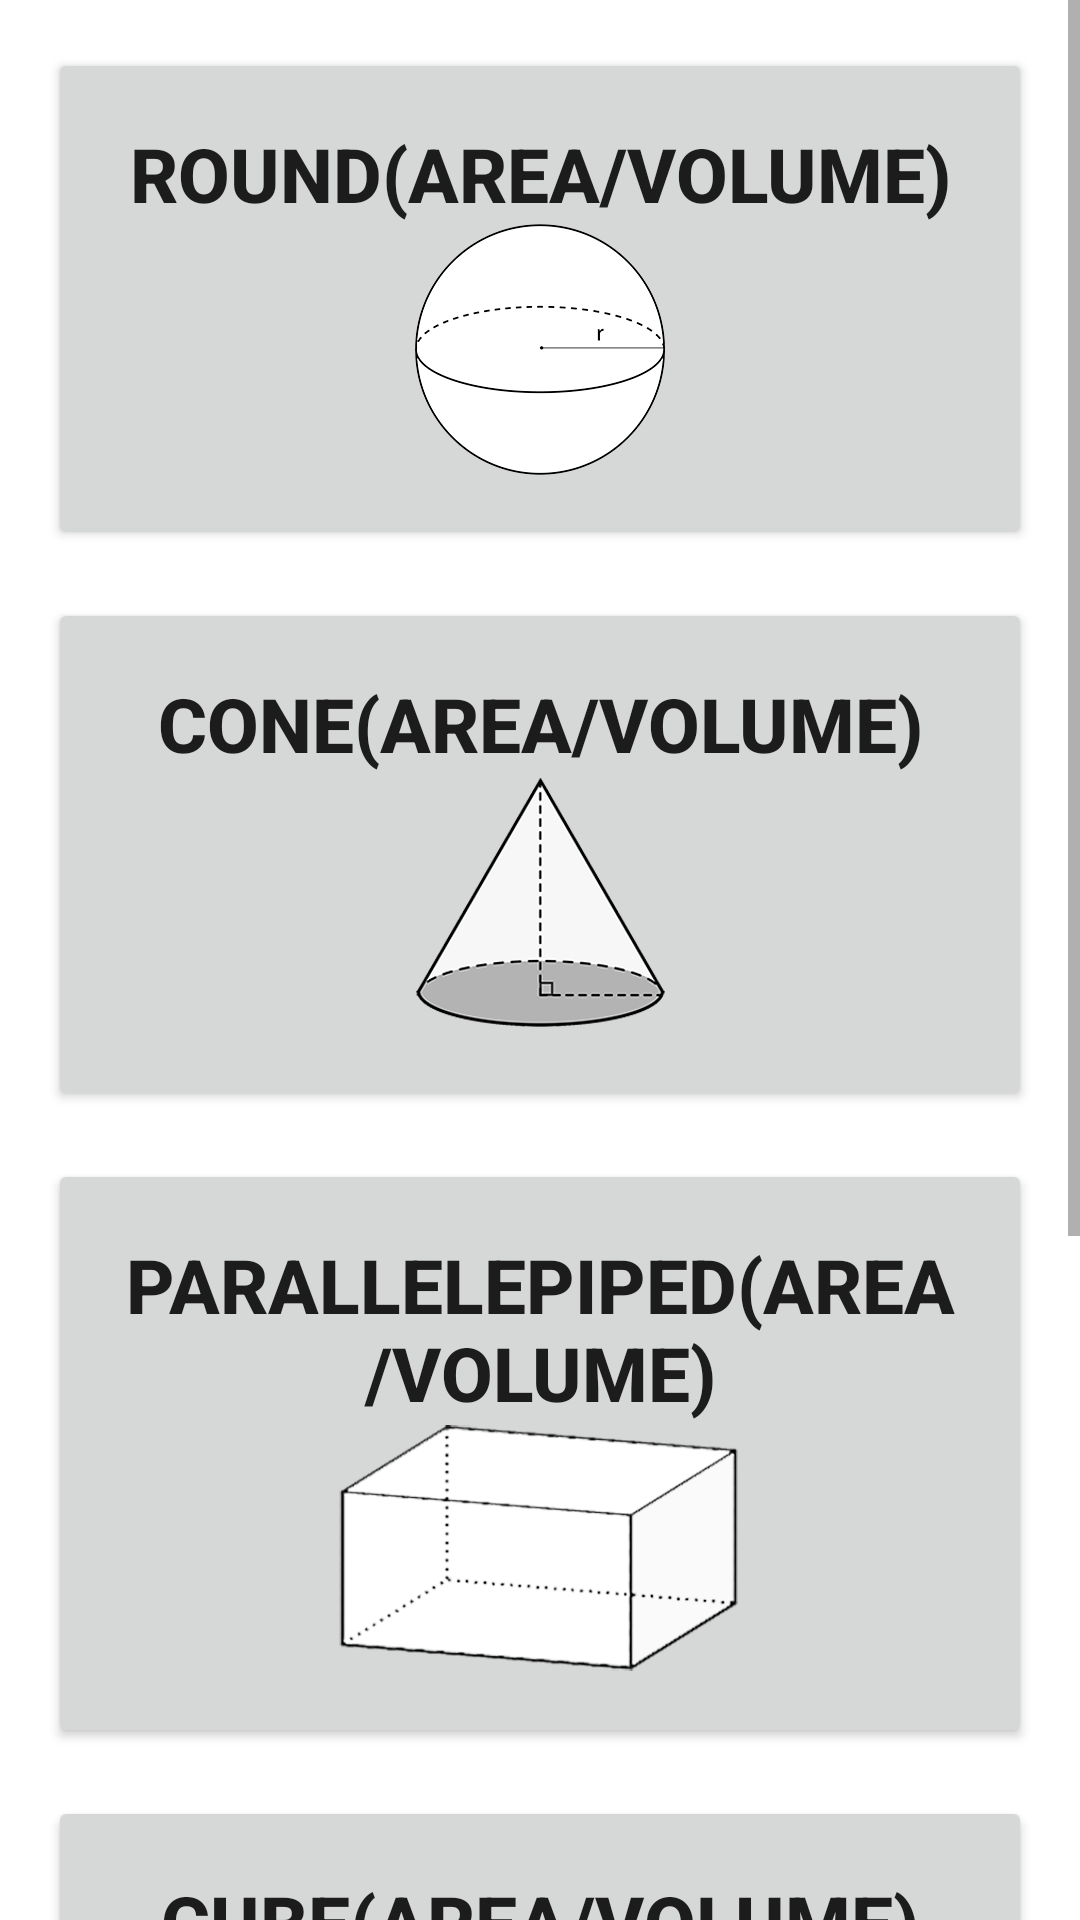

This screen was rendered from an Android layout file. Write that file and the resources it references.
<!-- AndroidManifest.xml: application theme Theme.0 -->
<!-- res/layout/activity_solid.xml -->
<?xml version="1.0" encoding="utf-8"?>
<ScrollView xmlns:android="http://schemas.android.com/apk/res/android"
    xmlns:app="http://schemas.android.com/apk/res-auto"
    xmlns:tools="http://schemas.android.com/tools"
    android:layout_width="match_parent"
    android:layout_height="match_parent"
    tools:context=".Solid">

    <LinearLayout
        android:layout_width="match_parent"
        android:layout_height="wrap_content"
        android:orientation="vertical">

    <Button
        android:id="@+id/btnRo"
        android:layout_width="match_parent"
        android:layout_height="wrap_content"
        android:drawableBottom="@drawable/sphere"
        android:padding="25dp"
        android:layout_marginHorizontal="16dp"
        android:layout_marginTop="16dp"
        android:onClick="ro"
        android:text="Round(Area/Volume)"
        android:textSize="25sp"
        android:textStyle="bold" />

    <Button
        android:id="@+id/btnCone"
        android:layout_width="match_parent"
        android:layout_height="wrap_content"
        android:drawableBottom="@drawable/cone"
        android:padding="25dp"
        android:layout_marginHorizontal="16dp"
        android:layout_marginTop="16dp"
        android:onClick="cone"
        android:text="Cone(Area/Volume)"
        android:textSize="25sp"
        android:textStyle="bold" />

    <Button
        android:id="@+id/btnPa"
        android:layout_width="match_parent"
        android:layout_height="wrap_content"
        android:drawableBottom="@drawable/parallelepiped"
        android:padding="25dp"
        android:layout_marginHorizontal="16dp"
        android:layout_marginTop="16dp"
        android:onClick="pa"
        android:text="Parallelepiped(Area/Volume)"
        android:textSize="25sp"
        android:textStyle="bold" />

    <Button
        android:id="@+id/btnCu"
        android:layout_width="match_parent"
        android:layout_height="wrap_content"
        android:drawableBottom="@drawable/cube"
        android:padding="25dp"
        android:layout_marginHorizontal="16dp"
        android:layout_marginTop="16dp"
        android:onClick="cu"
        android:text="Cube(Area/Volume)"
        android:textSize="25sp"
        android:textStyle="bold" />

    <Button
        android:id="@+id/btnCy"
        android:layout_width="match_parent"
        android:layout_height="wrap_content"
        android:drawableBottom="@drawable/cylinder"
        android:padding="25dp"
        android:layout_marginHorizontal="16dp"
        android:layout_marginVertical="16dp"
        android:onClick="cy"
        android:text="Cylinder(Area/Volume)"
        android:textSize="25sp"
        android:textStyle="bold" />

    </LinearLayout>
</ScrollView>
<!-- resources referenced by this layout -->
<resources>
  <!-- drawable cone: png bitmap (drawable-xxhdpi, 42488 bytes) -->
  <!-- drawable cube: png bitmap (drawable-xxhdpi, 20765 bytes) -->
  <!-- drawable cylinder: png bitmap (drawable-xxhdpi, 25855 bytes) -->
  <!-- drawable parallelepiped: png bitmap (drawable-xxhdpi, 59223 bytes) -->
  <!-- drawable sphere: png bitmap (drawable-xxhdpi, 28103 bytes) -->
  <style name="Theme.0" parent="Theme.MaterialComponents.DayNight.DarkActionBar">
          
          <item name="colorPrimary">@color/light_green</item>
          <item name="colorPrimaryVariant">@color/light_green</item>
          <item name="colorOnPrimary">@color/white</item>
          
          <item name="colorSecondary">@color/teal_200</item>
          <item name="colorSecondaryVariant">@color/teal_700</item>
          <item name="colorOnSecondary">@color/black</item>
          
          <item name="android:statusBarColor" tools:targetApi="l">?attr/colorPrimaryVariant</item>
          
      </style>
  <color name="light_green">#1ECD25</color>
  <color name="white">#FFFFFFFF</color>
  <color name="teal_200">#FF03DAC5</color>
  <color name="teal_700">#FF018786</color>
  <color name="black">#FF000000</color>
</resources>
